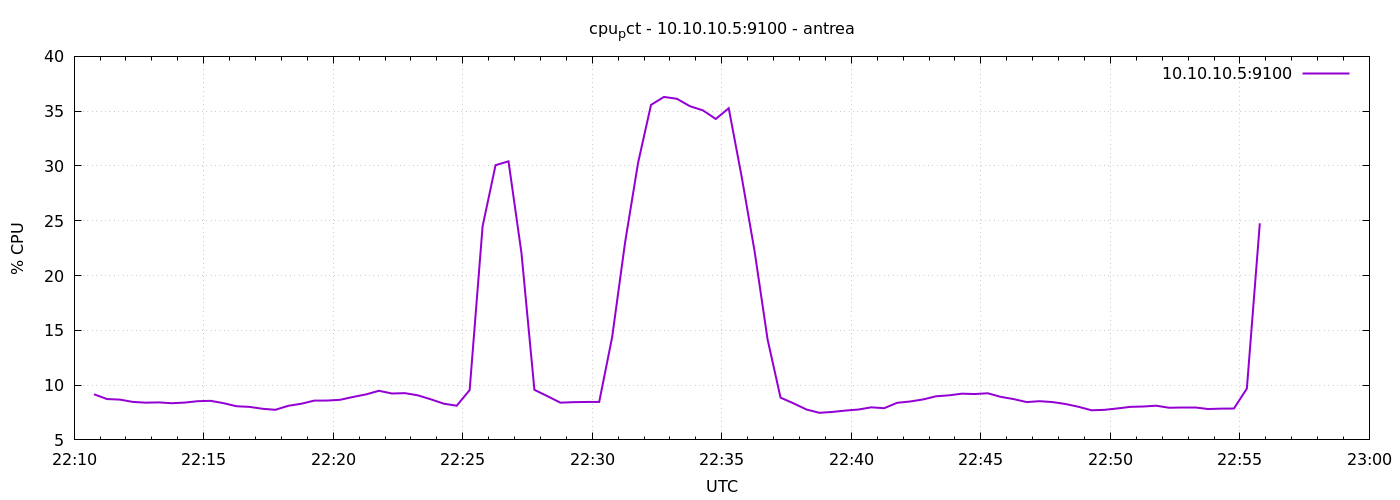

The file beside this chart, header and first rows:
1777327846	9.166666666638957
1777327876	8.729
1777327906	8.676
1777327936	8.467
1777327966	8.399
1777327996	8.424
1777328026	8.348
1777328056	8.405
1777328086	8.533
1777328116	8.567
1777328146	8.352
1777328176	8.071
1777328206	8.014
1777328236	7.843
1777328266	7.748
1777328296	8.113
1777328326	8.298
1777328356	8.586
1777328386	8.59
1777328416	8.659
1777328446	8.919
1777328476	9.152
1777328506	9.482
1777328536	9.234
1777328566	9.267
1777328596	9.069
1777328626	8.705
1777328656	8.306
1777328686	8.119
1777328716	9.545
1777328746	24.5
1777328776	30.07
1777328806	30.42
1777328836	22.05
1777328866	9.569
1777328896	8.993
1777328926	8.4
1777328956	8.443
1777328986	8.462
1777329016	8.464
1777329046	14.37
1777329076	23.02
1777329106	30.27
1777329136	35.57
1777329166	36.3
1777329196	36.13
1777329226	35.46
1777329256	35.08
1777329286	34.29
1777329316	35.27
1777329346	29.01
1777329376	22.2
1777329406	14.17
1777329436	8.857
1777329466	8.338
1777329496	7.774
1777329526	7.471
1777329556	7.552
1777329586	7.676
1777329616	7.77
1777329646	7.971
... 30 more rows
